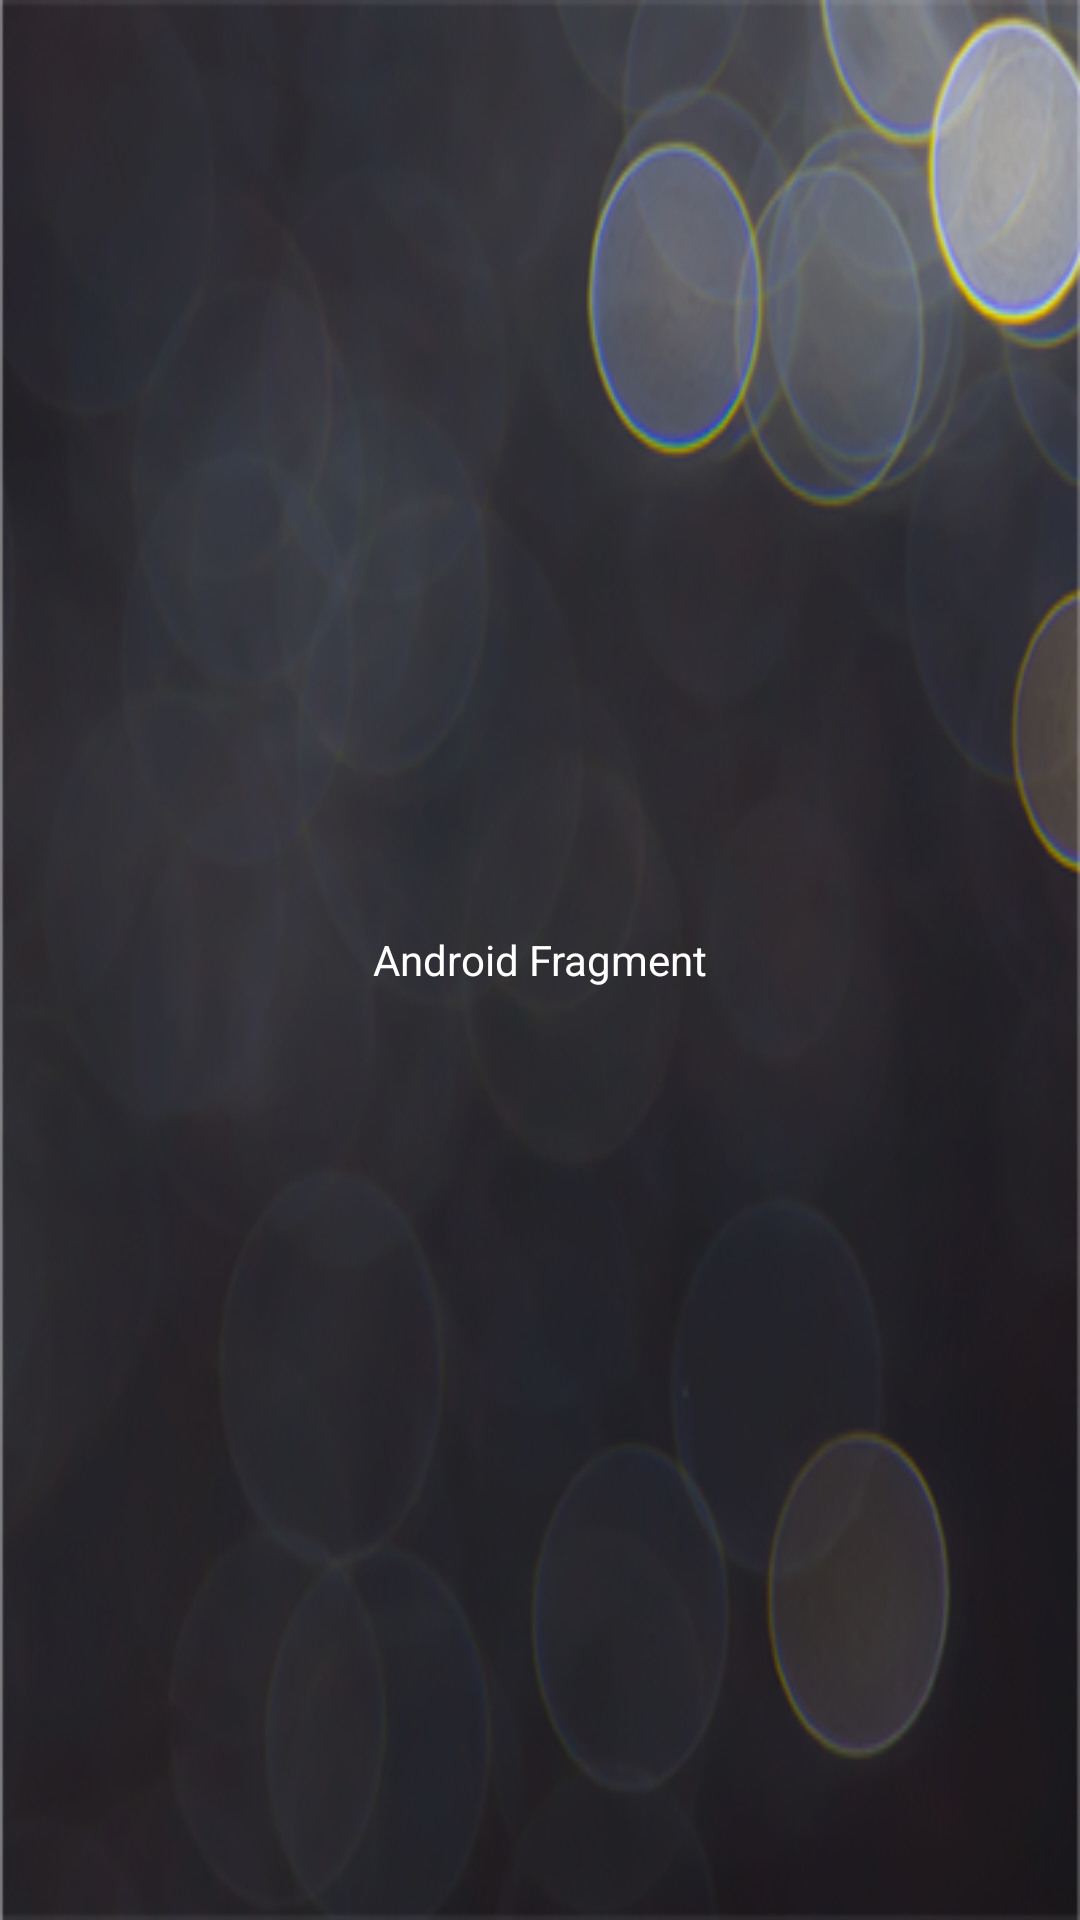

Layout XML and referenced resources for this Android screen:
<!-- AndroidManifest.xml: application theme AppTheme -->
<!-- res/layout/fragment_android.xml -->
<FrameLayout xmlns:android="http://schemas.android.com/apk/res/android"
    xmlns:tools="http://schemas.android.com/tools"
    android:background="@drawable/img1"
    android:layout_width="match_parent"
    android:layout_height="match_parent"
    tools:context="com.mmadapps.mysecondpro.fragments.AndroidFragment">

    
    <TextView
        android:layout_width="match_parent"
        android:layout_height="match_parent"
        android:layout_gravity="center"
        android:gravity="center"
        android:textColor="@android:color/white"
        android:text="Android Fragment" />

</FrameLayout>
<!-- resources referenced by this layout -->
<resources>
  <!-- drawable img1: png bitmap (drawable, 165384 bytes) -->
  <style name="AppTheme" parent="Theme.AppCompat.Light">
          
          <item name="android:windowActionBar">false</item>
         
      </style>
</resources>
